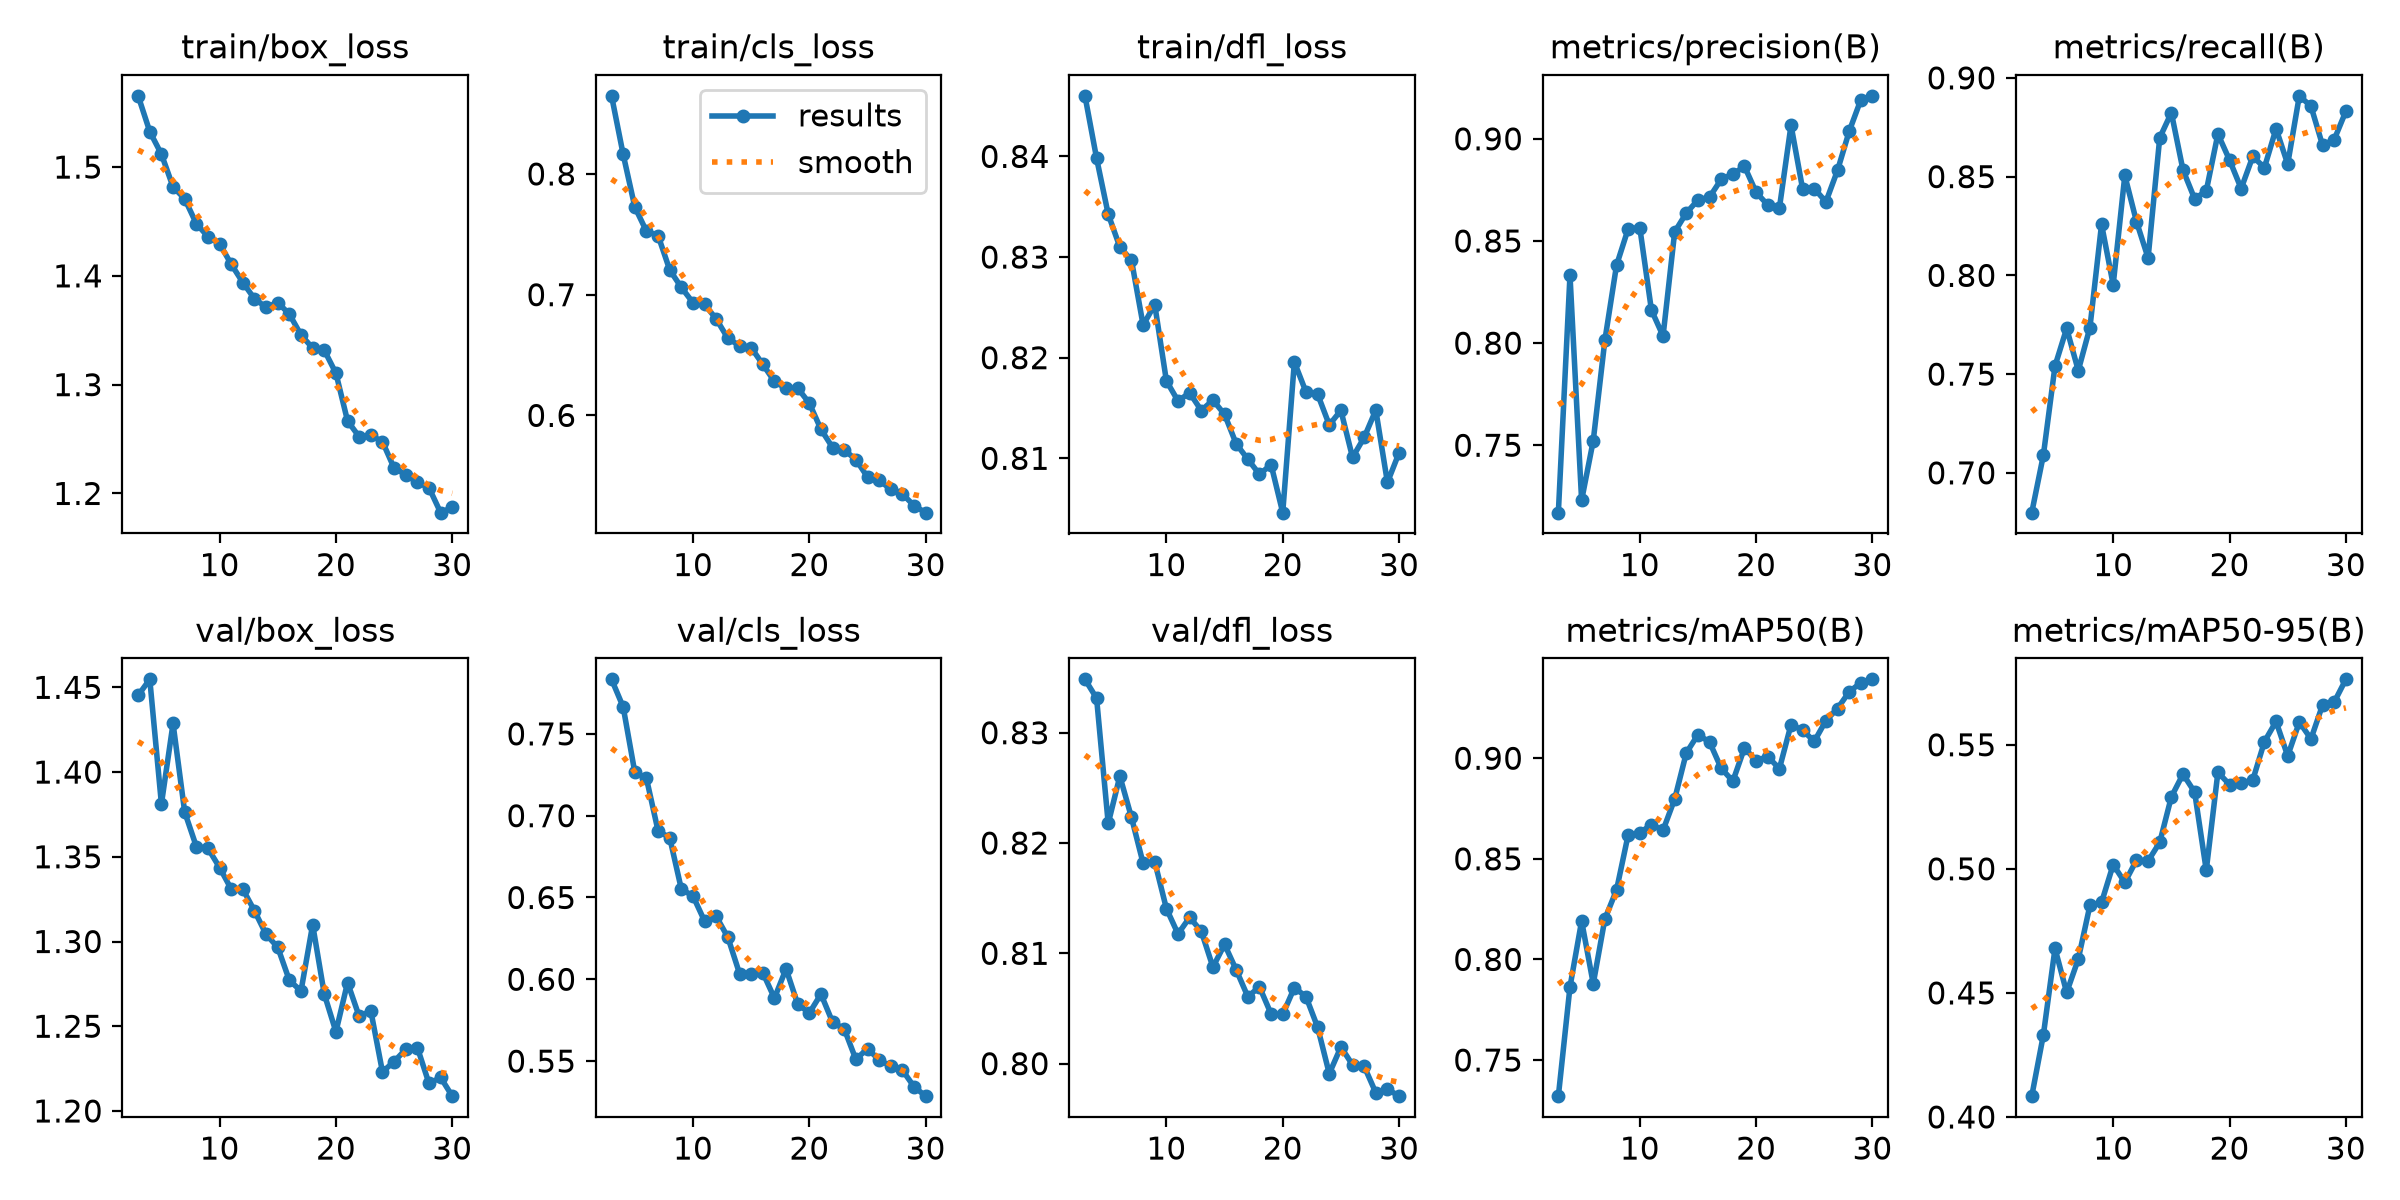

Data behind this chart, as committed beside it:
epoch, time, train/box_loss, train/cls_loss, train/dfl_loss, metrics/precision(B), metrics/recall(B), metrics/mAP50(B), metrics/mAP50-95(B), val/box_loss, val/cls_loss, val/dfl_loss, lr/pg0, lr/pg1, lr/pg2
3, 69.89, 1.565, 0.8647, 0.846, 0.717, 0.6798, 0.732, 0.4084, 1.445, 0.7833, 0.8348, 0.001037, 0.001037, 0.001037
4, 108.8, 1.533, 0.8162, 0.8398, 0.8332, 0.709, 0.7863, 0.4331, 1.455, 0.7664, 0.8331, 0.001001, 0.001001, 0.001001
5, 146.5, 1.512, 0.7726, 0.8343, 0.723, 0.7541, 0.8191, 0.4679, 1.381, 0.7265, 0.8218, 0.0009643, 0.0009643, 0.0009643
6, 185.3, 1.482, 0.7526, 0.831, 0.7522, 0.7732, 0.7879, 0.4502, 1.429, 0.7228, 0.8261, 0.0009277, 0.0009277, 0.0009277
7, 223.8, 1.471, 0.749, 0.8297, 0.8014, 0.7518, 0.8201, 0.4636, 1.376, 0.6907, 0.8223, 0.000891, 0.000891, 0.000891
8, 262.5, 1.448, 0.7205, 0.8232, 0.8381, 0.7736, 0.8345, 0.4853, 1.356, 0.6865, 0.8182, 0.0008544, 0.0008544, 0.0008544
9, 300.5, 1.436, 0.706, 0.8253, 0.8559, 0.8258, 0.8619, 0.4865, 1.355, 0.6551, 0.8183, 0.0008177, 0.0008177, 0.0008177
10, 339.5, 1.43, 0.6934, 0.8177, 0.8565, 0.7953, 0.863, 0.5017, 1.344, 0.6509, 0.8141, 0.000781, 0.000781, 0.000781
11, 378.5, 1.411, 0.692, 0.8157, 0.8162, 0.8506, 0.867, 0.4945, 1.331, 0.6355, 0.8118, 0.0007444, 0.0007444, 0.0007444
12, 418, 1.394, 0.6798, 0.8165, 0.8035, 0.8273, 0.8642, 0.5034, 1.331, 0.6384, 0.8133, 0.0007077, 0.0007077, 0.0007077
13, 456.5, 1.379, 0.6639, 0.8147, 0.8545, 0.8088, 0.8797, 0.5032, 1.318, 0.6256, 0.812, 0.000671, 0.000671, 0.000671
14, 495, 1.371, 0.6578, 0.8158, 0.8637, 0.8697, 0.9027, 0.5106, 1.304, 0.6035, 0.8087, 0.0006344, 0.0006344, 0.0006344
15, 533.2, 1.375, 0.6561, 0.8144, 0.8701, 0.8824, 0.9117, 0.529, 1.297, 0.6034, 0.8108, 0.0005977, 0.0005977, 0.0005977
16, 572.1, 1.365, 0.6423, 0.8114, 0.8715, 0.8534, 0.908, 0.5382, 1.277, 0.6041, 0.8085, 0.0005611, 0.0005611, 0.0005611
17, 611.2, 1.346, 0.6281, 0.8099, 0.8802, 0.8388, 0.895, 0.5309, 1.271, 0.5885, 0.8061, 0.0005244, 0.0005244, 0.0005244
18, 650, 1.334, 0.6223, 0.8084, 0.8827, 0.8427, 0.8886, 0.4994, 1.31, 0.6063, 0.807, 0.0004877, 0.0004877, 0.0004877
19, 689.1, 1.332, 0.6226, 0.8094, 0.8865, 0.8716, 0.9051, 0.5389, 1.269, 0.5849, 0.8045, 0.0004511, 0.0004511, 0.0004511
20, 727.4, 1.311, 0.6101, 0.8046, 0.8738, 0.8584, 0.8988, 0.534, 1.247, 0.5794, 0.8045, 0.0004144, 0.0004144, 0.0004144
21, 770.7, 1.267, 0.5885, 0.8196, 0.8676, 0.844, 0.9009, 0.5345, 1.276, 0.591, 0.8069, 0.0003777, 0.0003777, 0.0003777
22, 809, 1.252, 0.5734, 0.8166, 0.8661, 0.8602, 0.8948, 0.5358, 1.256, 0.5738, 0.8061, 0.0003411, 0.0003411, 0.0003411
23, 847.9, 1.253, 0.5713, 0.8164, 0.9067, 0.8546, 0.9167, 0.5513, 1.259, 0.5697, 0.8033, 0.0003044, 0.0003044, 0.0003044
24, 886.4, 1.248, 0.5634, 0.8133, 0.8753, 0.8743, 0.914, 0.5594, 1.223, 0.551, 0.7991, 0.0002678, 0.0002678, 0.0002678
25, 925, 1.223, 0.5489, 0.8148, 0.8757, 0.8563, 0.9084, 0.5455, 1.229, 0.5576, 0.8015, 0.0002311, 0.0002311, 0.0002311
26, 963, 1.217, 0.5461, 0.8101, 0.8692, 0.8909, 0.9187, 0.5592, 1.236, 0.5507, 0.7999, 0.0001944, 0.0001944, 0.0001944
27, 1002, 1.21, 0.5389, 0.8121, 0.8846, 0.8856, 0.9247, 0.5524, 1.237, 0.5469, 0.7998, 0.0001578, 0.0001578, 0.0001578
28, 1041, 1.205, 0.535, 0.8148, 0.9037, 0.8658, 0.9331, 0.5661, 1.216, 0.5445, 0.7974, 0.0001211, 0.0001211, 0.0001211
29, 1080, 1.182, 0.5252, 0.8076, 0.9191, 0.8688, 0.9375, 0.5672, 1.22, 0.5343, 0.7977, 8.4436e-05, 8.4436e-05, 8.4436e-05
30, 1119, 1.187, 0.5194, 0.8105, 0.9211, 0.8831, 0.9392, 0.5764, 1.209, 0.5286, 0.7971, 4.7773e-05, 4.7773e-05, 4.7773e-05
